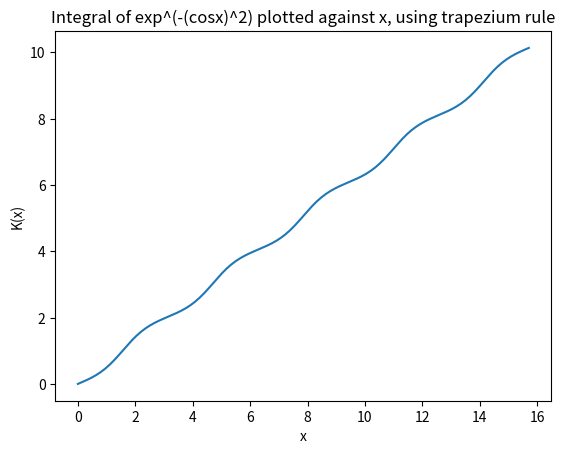

Write the Python code that produced this figure.
# -*- coding: utf-8 -*-
"""
Created on Sun Nov 10 16:39:44 2019

@author: Owner
"""
print('Exercise 1')
print('(a)')
print()
#Part A
from numpy import *
from matplotlib.pylab import *
#define function for application of trapezium rule
def f(x):
    return 1/(3+x**2)
#define the trapezium rule function with four arguments
def trap_rule(f,a,b,n):
#calculate step size from limits a,b and n trapezoids
    h=(b-a)/n
#can start by summing two end terms
    integral=(f(b)+f(a))/2
#can create loop for summation of all remaining function values 
    for i in range(1,n):
        integral=integral + f(a+h*i)
# now must multiply through by h 
    integral = h*integral
    return integral

#calculate approximation to I between -3,3 with 8 trapezoids
Iapprox=trap_rule(f,-3,3,8)
#calculation of exact value for integral
Iexact=(1/sqrt(3))*(arctan(sqrt(3))-arctan(-sqrt(3)))
#calculation of absolute error in approximation
error=abs(Iexact - Iapprox)
print('Exact Value:',Iexact, 'Approx Value:', Iapprox, 'Absolute Error:', error )
print()

#Part B
print('(b)')
print()
print('Since the error is proportional to h^p, we can express the error E as: E=kh^p.')
print('For two approximations of step size h1 and h2 respectively, the corresponding errors E1 and E2 can be calculated')
print('As such E1=k(h1)^p and E2=k(h2)^p, dividing these two expressions yields: (E1/E2)=(h1/h2)^p')
print('Taking logs and rearranging for p yields p=ln(E1/E2)/ln(h1/h2)')
print('So using python to find the two step widths and corresponding errors, and applying the above equation gives.')
print()
#applying this method we need two step sizes h1 and h2, using the case of 8 and 16 trapezoids:
h1=(3-(-3))/8
h2=(3-(-3))/16
#the error and approximation values for 8 trapezoids is calculated earlier so only need to calculate for 16 trapezoids
I2=trap_rule(f,-3,3,16)
E2=abs(Iexact-I2)
#applying the derived formula
p=log(error/E2)/log(h1/h2)
print('The value for p is', round(p,0), '. Which indicates that the error in the trapezium rule is proportional to the square of the strip width.')
print()
print('We can confirm that the error is proportional the square of the strip width using a for loop to decrease step width, h by factor of 10, and inspect the corresponding errors.')
print()
#As can be seen the error is proportional to the square of the interval width. With a simple for loop to decrease step width we can confirm the order of the method.
#define intital value for number of trapezoids
n=1
#set up loop with sufficient iterations to observe effect of decreasing step size
for i in range(1,6):
#increase number of traezoids by a factor of 10
    n=n*10
    h=(3+3)/n
    I=trap_rule(f,-3,3,n)
    Error=Iexact -I
    print('For an interval width of',h,'the corresponding error in the trapezium rule approximation is', Error )
print()
print('As can be observed decreasing the step width (h) by a factor of 10 sucessively , results in a decrease in the error by a factor of a 100. Which confirms that the error is proportional to the square of the step width, such that p = 2.')

#Part C

print('(c)')
print()
#define function for application of trapezium rule
def f(x):
    return exp(-(cos(x))**2)
print('In order to calculate the integral J correct to 4d.p., a while loop can be used. This will successively calculate approximations with decreasing step width h, and will stop when the difference between two successive approximations is less than 0.00005. Such that the approximations agree to 4d.p. and subsequently the value for the integral is obtained to 4d.p. '  )
print()
#can employ a while loop to increase the number of trapezoids and compare approximations until agreement to 4d.p.
n=1
while error >=0.00005:#an error of less than 0.00005 means agreement to 4d.p. so need while loop to continue calculating approximations whilst the difference to  next approximation is greater than this.
#increase the number of trapezoids by a factor of 10 in each successive iteration
    n=n*10
#command for the calculation of two successive aprroximations
    Jnext=trap_rule(f,0,2,int(n*10))
    J=trap_rule(f,0,2,int(n))
#define error as the difference between successive approximations
    error=abs(Jnext-J)
print('The value of the integral J correct to 4d.p. is ', round(J,4))
print()
print()
print('(d)')
    
    
   
#(d)
#command to produce array of x-values in the interval specified, with sufficient grid points to ensure the fucntion is modelled smoothly
x=linspace(0,5*pi,201)
#define array to store the integral values , calculated using trapezium rule
K=zeros(201)
#set up loop, to add integral values to array
for i in range(0,201,1):
#in the previous exercise agreement to 4d.p. was reached for the approximation using 100 trapezoids, so this seems a sensible number to use for the following calculations.
    K[i]=trap_rule(f,0,x[i],100)
#command to produce plot of the integral against corresponding x-value
plot(x,K)
xlabel('x')
ylabel('K(x)')
title('Integral of exp^(-(cosx)^2) plotted against x, using trapezium rule')
plt.show()
    

#Question 2
print()
print('Exercise 2')
#we need to define a function that implements two successive iterations of the trapezium rule, to approximate a double integral
def double_trap(f,a,b,c,d,nx,ny):#define arguments required: limits for x and y, function f and number of trapezoids: nx and ny.
#define strip width over x and y intervals
    hx = (b-a)/nx
    hy=(d-c)/ny
#we need to define a function in terms of x that computes the inner integral w.r.t y, which we can then apply to the outer integral w.r.t x.
    def g(x):
#sum function values at end points
        g=(f(x,c)+f(x,d))/2
#create loop to successively add function values
        for i in range(1,ny):
            g=g+f(x,c + hy*i)
#multiply through by strip width, 
        g=hy*g
        return g
#we now have a function explicitly in terms of x and we can apply the same trapezium rule formula from the previous exercise.
#sum function values at end points
    Integralg=(g(a)+g(b))/2
#create loop to successively add function values
    for i in range(1,nx):
        Integralg=Integralg+g(a + hx*i)
#multiply through by strip width
    Integralg=hx*Integralg
    return Integralg
print('In order to test the double trapezium rule function that has been written. We can take a double integral with a known analytical solution, and compare this to successive values given by the double trapezium rule function as the step size h is decreased. This will allow us to determine whether the trapezium rule function converges on the correct value and if the function works as expected .')
print()
print('Let us take the double integral of f(x,y) = x^3 + 5y^3, between 0=< x <=2 and 2=< y <=4. This has a known analytical solution of 608.')
print()
print('Creating a loop to decrease the step width hy and hx we can observe the behaviour of the double trap function approximations') 
#define functions of interest with known analytical solution 
def f(x,y):
    return x**3 + 5*(y**3)
#loop to decrease step widths hy and hx and calculate corresponding trapezium rule approximations
n=1
for i in range(1,5):
#increase n by a factor of 5
    n=n*5
#calculate resulting strip widths and double_trap function values
    hy=2/n
    hx=2/n
#calculate successive approximations given by double trap function
    I=double_trap(f,0,2,2,4, n ,n)
    error=608-I
    print( 'Step size (hx,hy):',hy, 'Approximation:', I, 'Error', error)
print()
print('As can be observed the inital approximation to the integral is has a fairly large error. As step size is decreased the error in each output from the double trap function subsequently decreases. Such that we have convergence of the double trap function output towards the exact value. So using this function we can calculate a double integral to the required degree of accuracy by neccessarily reducing the strip width. As such it can be concluded that the function is operating as expected and the double trapezium rule has been implemented correctly in this code.')

      

    
    
    
    
    
    
    